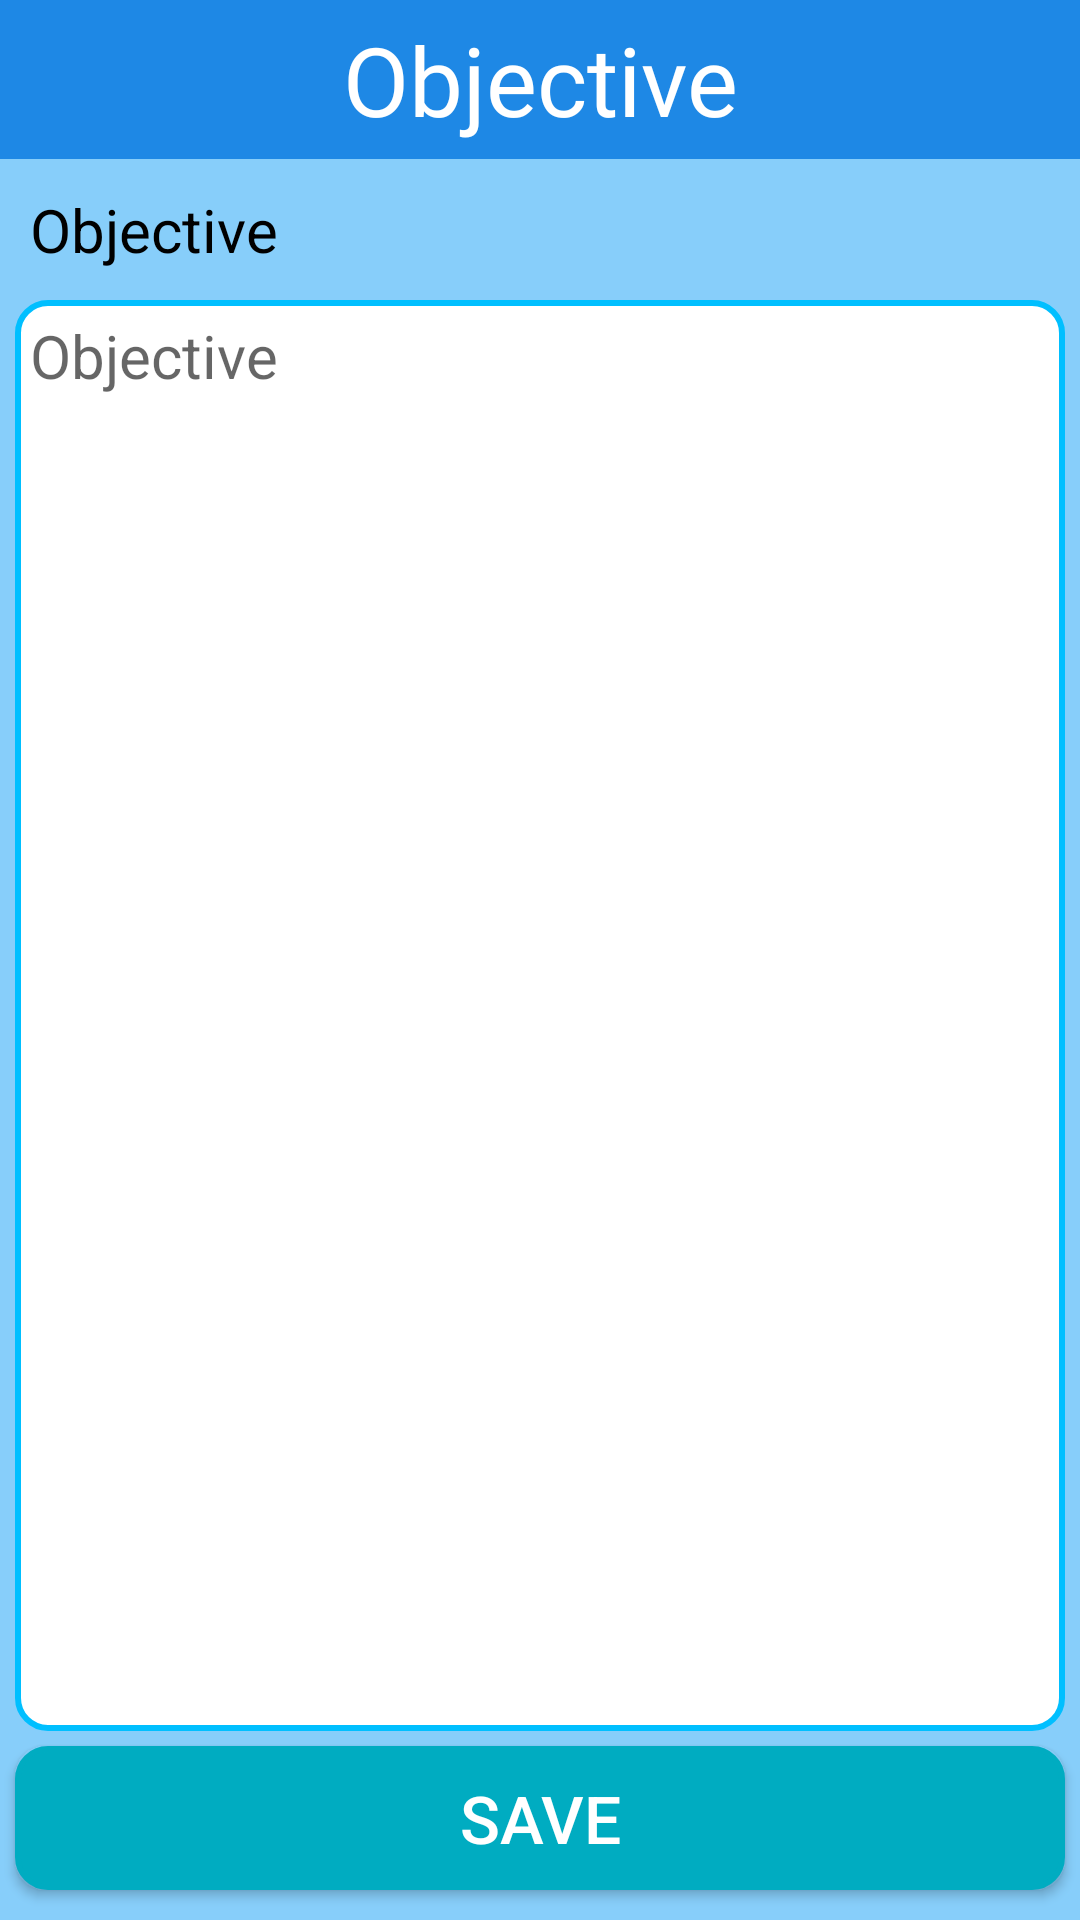

Layout XML and referenced resources for this Android screen:
<!-- AndroidManifest.xml: application theme Theme.ResumeCraft -->
<!-- res/layout/fragment_objective.xml -->
<?xml version="1.0" encoding="utf-8"?>
<androidx.constraintlayout.widget.ConstraintLayout xmlns:android="http://schemas.android.com/apk/res/android"
    xmlns:app="http://schemas.android.com/apk/res-auto"
    xmlns:tools="http://schemas.android.com/tools"
    android:layout_width="match_parent"
    android:layout_height="match_parent"
    android:background="#87CEFA"
    tools:context=".FragmentObjective">

    <TextView
        android:id="@+id/textView30"
        android:layout_width="0dp"
        android:layout_height="wrap_content"
        android:background="#1E88E5"
        android:fontFamily="@font/alegreya_sans_sc_bold"
        android:padding="5sp"
        android:text="@string/objective"
        android:textAlignment="center"
        android:textColor="#FFFFFF"
        android:textSize="32sp"
        app:layout_constraintEnd_toEndOf="parent"
        app:layout_constraintStart_toStartOf="parent"
        app:layout_constraintTop_toTopOf="parent" />

    <TextView
        android:id="@+id/textView31"
        android:layout_width="0dp"
        android:layout_height="wrap_content"
        android:layout_marginStart="5dp"
        android:layout_marginTop="5dp"
        android:layout_marginEnd="5dp"
        android:padding="5sp"
        android:text="@string/objective"
        android:textColor="#000000"
        android:textSize="20sp"
        app:layout_constraintEnd_toEndOf="@+id/textView30"
        app:layout_constraintStart_toStartOf="@+id/textView30"
        app:layout_constraintTop_toBottomOf="@+id/textView30" />

    <EditText
        android:id="@+id/input_objective"
        android:layout_width="0dp"
        android:layout_height="0dp"
        android:layout_marginTop="5dp"
        android:layout_marginBottom="5dp"
        android:autofillHints=""
        android:background="@drawable/input_single_line_text_background"
        android:ems="10"
        android:gravity="start|top"
        android:hint="@string/objective"
        android:inputType="textMultiLine"
        android:maxLength="250"
        android:minHeight="48sp"
        android:padding="5sp"
        android:textSize="20sp"
        app:layout_constraintBottom_toTopOf="@+id/objective_save"
        app:layout_constraintEnd_toEndOf="@+id/textView31"
        app:layout_constraintHorizontal_bias="0.0"
        app:layout_constraintStart_toStartOf="@+id/textView31"
        app:layout_constraintTop_toBottomOf="@+id/textView31" />

    <Button
        android:id="@+id/objective_save"
        android:layout_width="0dp"
        android:layout_height="wrap_content"
        android:layout_marginBottom="10dp"
        android:background="@drawable/view_text_background"
        android:backgroundTint="#00ACC1"
        android:text="@string/save"
        android:textColor="#FFFFFF"
        android:textSize="22sp"
        app:layout_constraintBottom_toBottomOf="parent"
        app:layout_constraintEnd_toEndOf="@+id/input_objective"
        app:layout_constraintStart_toStartOf="@+id/input_objective"
        tools:ignore="TextContrastCheck" />
</androidx.constraintlayout.widget.ConstraintLayout>
<!-- resources referenced by this layout -->
<resources>
  <!-- drawable input_single_line_text_background (drawable) -->
  <?xml version="1.0" encoding="utf-8"?>
  <shape xmlns:android="http://schemas.android.com/apk/res/android" android:shape="rectangle">
      <stroke android:color="#00BFFF" android:width="2dp" />
      <solid android:color="#FFFFFF" />
      <corners android:radius="10dp" />
  "
  
  </shape>
  <!-- drawable view_text_background (drawable) -->
  <?xml version="1.0" encoding="utf-8"?>
  <shape xmlns:android="http://schemas.android.com/apk/res/android" android:shape="rectangle">
      <stroke android:color="#00BFFF" android:width="2dp"/>
      <solid android:color="#FFFFFF"/>
      <corners android:radius="10dp"/>
  </shape>
  <string name="objective">Objective</string>
  <string name="save">SAVE</string>
  <style name="Theme.ResumeCraft" parent="Theme.AppCompat.Light.NoActionBar">
          
          <item name="colorPrimary">@color/purple_500</item>
          <item name="colorPrimaryDark">@color/purple_700</item>
          <item name="colorAccent">@color/teal_200</item>
          <item name="android:autofilledHighlight" tools:targetApi="o">@android:color/transparent</item>
          
      </style>
  <color name="purple_500">#FF6200EE</color>
  <color name="purple_700">#FF3700B3</color>
  <color name="teal_200">#FF03DAC5</color>
</resources>
